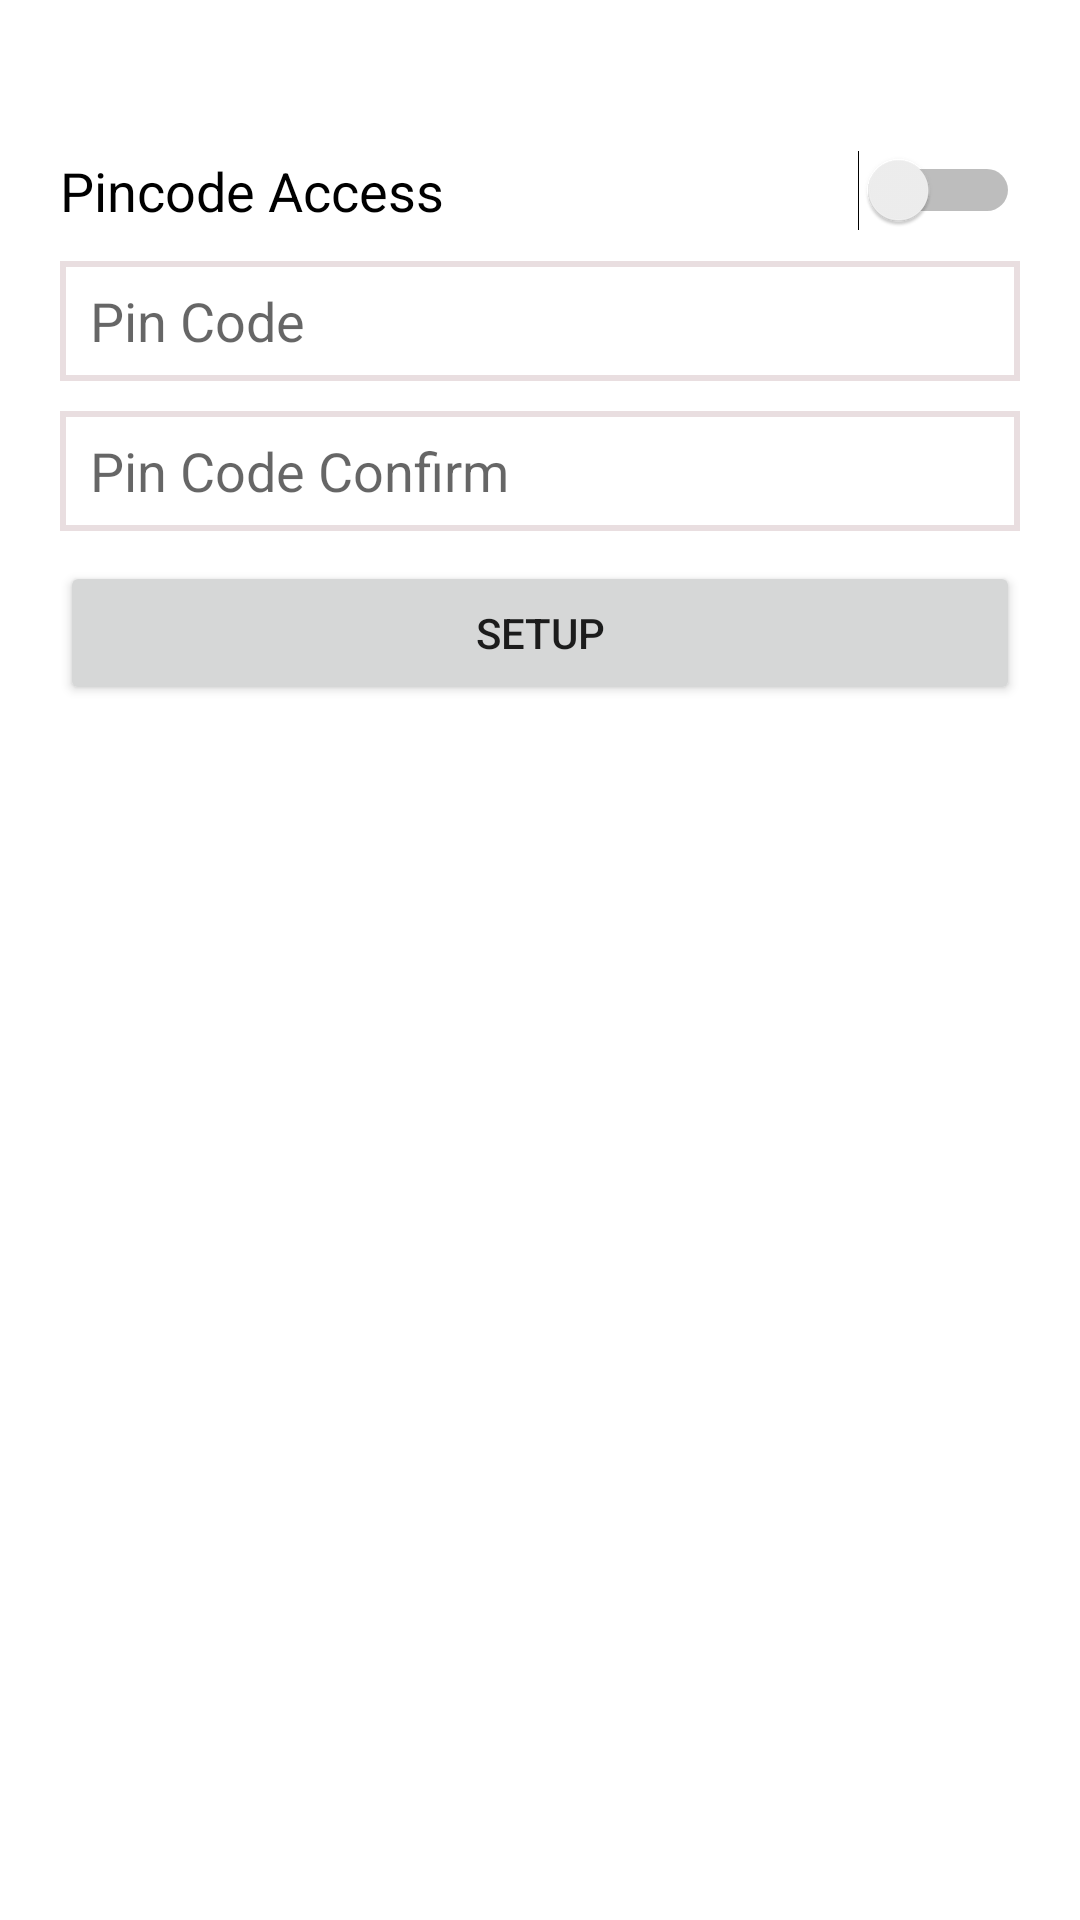

Write the Android layout XML for this screen, with the resource values it uses.
<!-- AndroidManifest.xml: application theme Theme.AccountBook -->
<!-- res/layout/fragment_pin_setup.xml -->
<?xml version="1.0" encoding="utf-8"?>
<RelativeLayout xmlns:android="http://schemas.android.com/apk/res/android"
    xmlns:tools="http://schemas.android.com/tools"
    android:layout_width="match_parent"
    android:layout_height="match_parent"
    android:background="?android:windowBackground"
    tools:context=".Fragment.PinSetup">


    <LinearLayout
        android:layout_width="match_parent"
        android:layout_height="wrap_content"
        android:layout_marginStart="20dp"
        android:layout_marginLeft="20dp"
        android:layout_marginTop="50dp"
        android:layout_marginEnd="20dp"
        android:layout_marginRight="20dp"
        android:layout_marginBottom="20dp"
        android:orientation="vertical">

        <LinearLayout
            android:layout_width="match_parent"
            android:layout_height="wrap_content"
            android:orientation="horizontal">

            <Switch
                android:id="@+id/pinaccsessSwitch"
                android:layout_width="0dp"
                android:layout_height="wrap_content"
                android:layout_weight="1"
                android:text="@string/pincode_access"
                android:textSize="18sp" />
        </LinearLayout>

        <LinearLayout
            android:layout_width="match_parent"
            android:layout_height="match_parent"
            android:layout_marginTop="10dp"
            android:orientation="vertical">

            <EditText
                android:id="@+id/pincodepass"
                android:layout_width="match_parent"
                android:layout_height="40dp"
                android:background="@drawable/text_border"
                android:ems="10"
                android:hint="@string/pin_code"
                android:inputType="numberPassword"
                android:paddingLeft="10dp"
                android:autofillHints=""
                android:paddingStart="10dp" />
        </LinearLayout>

        <LinearLayout
            android:layout_width="match_parent"
            android:layout_height="match_parent"
            android:layout_marginTop="10dp"
            android:orientation="vertical">

            <EditText
                android:id="@+id/pincodepassconfirm"
                android:layout_width="match_parent"
                android:layout_height="40dp"
                android:background="@drawable/text_border"
                android:ems="10"
                android:hint="@string/pin_code_confirm"
                android:inputType="numberPassword"
                android:paddingLeft="10dp"
                android:autofillHints=""
                android:paddingStart="10dp" />
        </LinearLayout>

        <LinearLayout
            android:layout_width="match_parent"
            android:layout_height="match_parent"
            android:layout_marginTop="10dp"
            android:orientation="vertical">

            <Button
                android:id="@+id/pincodesetupbtn"
                android:layout_width="match_parent"
                android:layout_height="wrap_content"
                android:text="@string/setup" />
        </LinearLayout>

    </LinearLayout>
</RelativeLayout>
<!-- resources referenced by this layout -->
<resources>
  <!-- drawable text_border (drawable) -->
  <?xml version="1.0" encoding="utf-8"?>
  <shape xmlns:android="http://schemas.android.com/apk/res/android">
  <stroke android:color="@color/bordercolor"
      android:width="2dp"
      ></stroke>
      <corners android:radius="0dp"></corners>
  </shape>
  <string name="pin_code">Pin Code</string>
  <string name="pin_code_confirm">Pin Code Confirm</string>
  <string name="pincode_access">Pincode Access</string>
  <string name="setup">Setup</string>
  <style name="Theme.AccountBook" parent="Theme.MaterialComponents.DayNight.DarkActionBar">
          
          <item name="colorPrimary">#F85978</item>
          <item name="colorPrimaryVariant">#E35973</item>
          <item name="colorOnPrimary">@color/white</item>
          
          <item name="colorSecondary">@color/teal_200</item>
          <item name="colorSecondaryVariant">@color/teal_700</item>
          <item name="colorOnSecondary">@color/black</item>
          
          <item name="android:statusBarColor" tools:targetApi="l">?attr/colorPrimaryVariant</item>
          
      </style>
  <color name="bordercolor">#E9DEE0</color>
  <color name="white">#FFFFFFFF</color>
  <color name="teal_200">#FF03DAC5</color>
  <color name="teal_700">#FF018786</color>
  <color name="black">#FF000000</color>
</resources>
